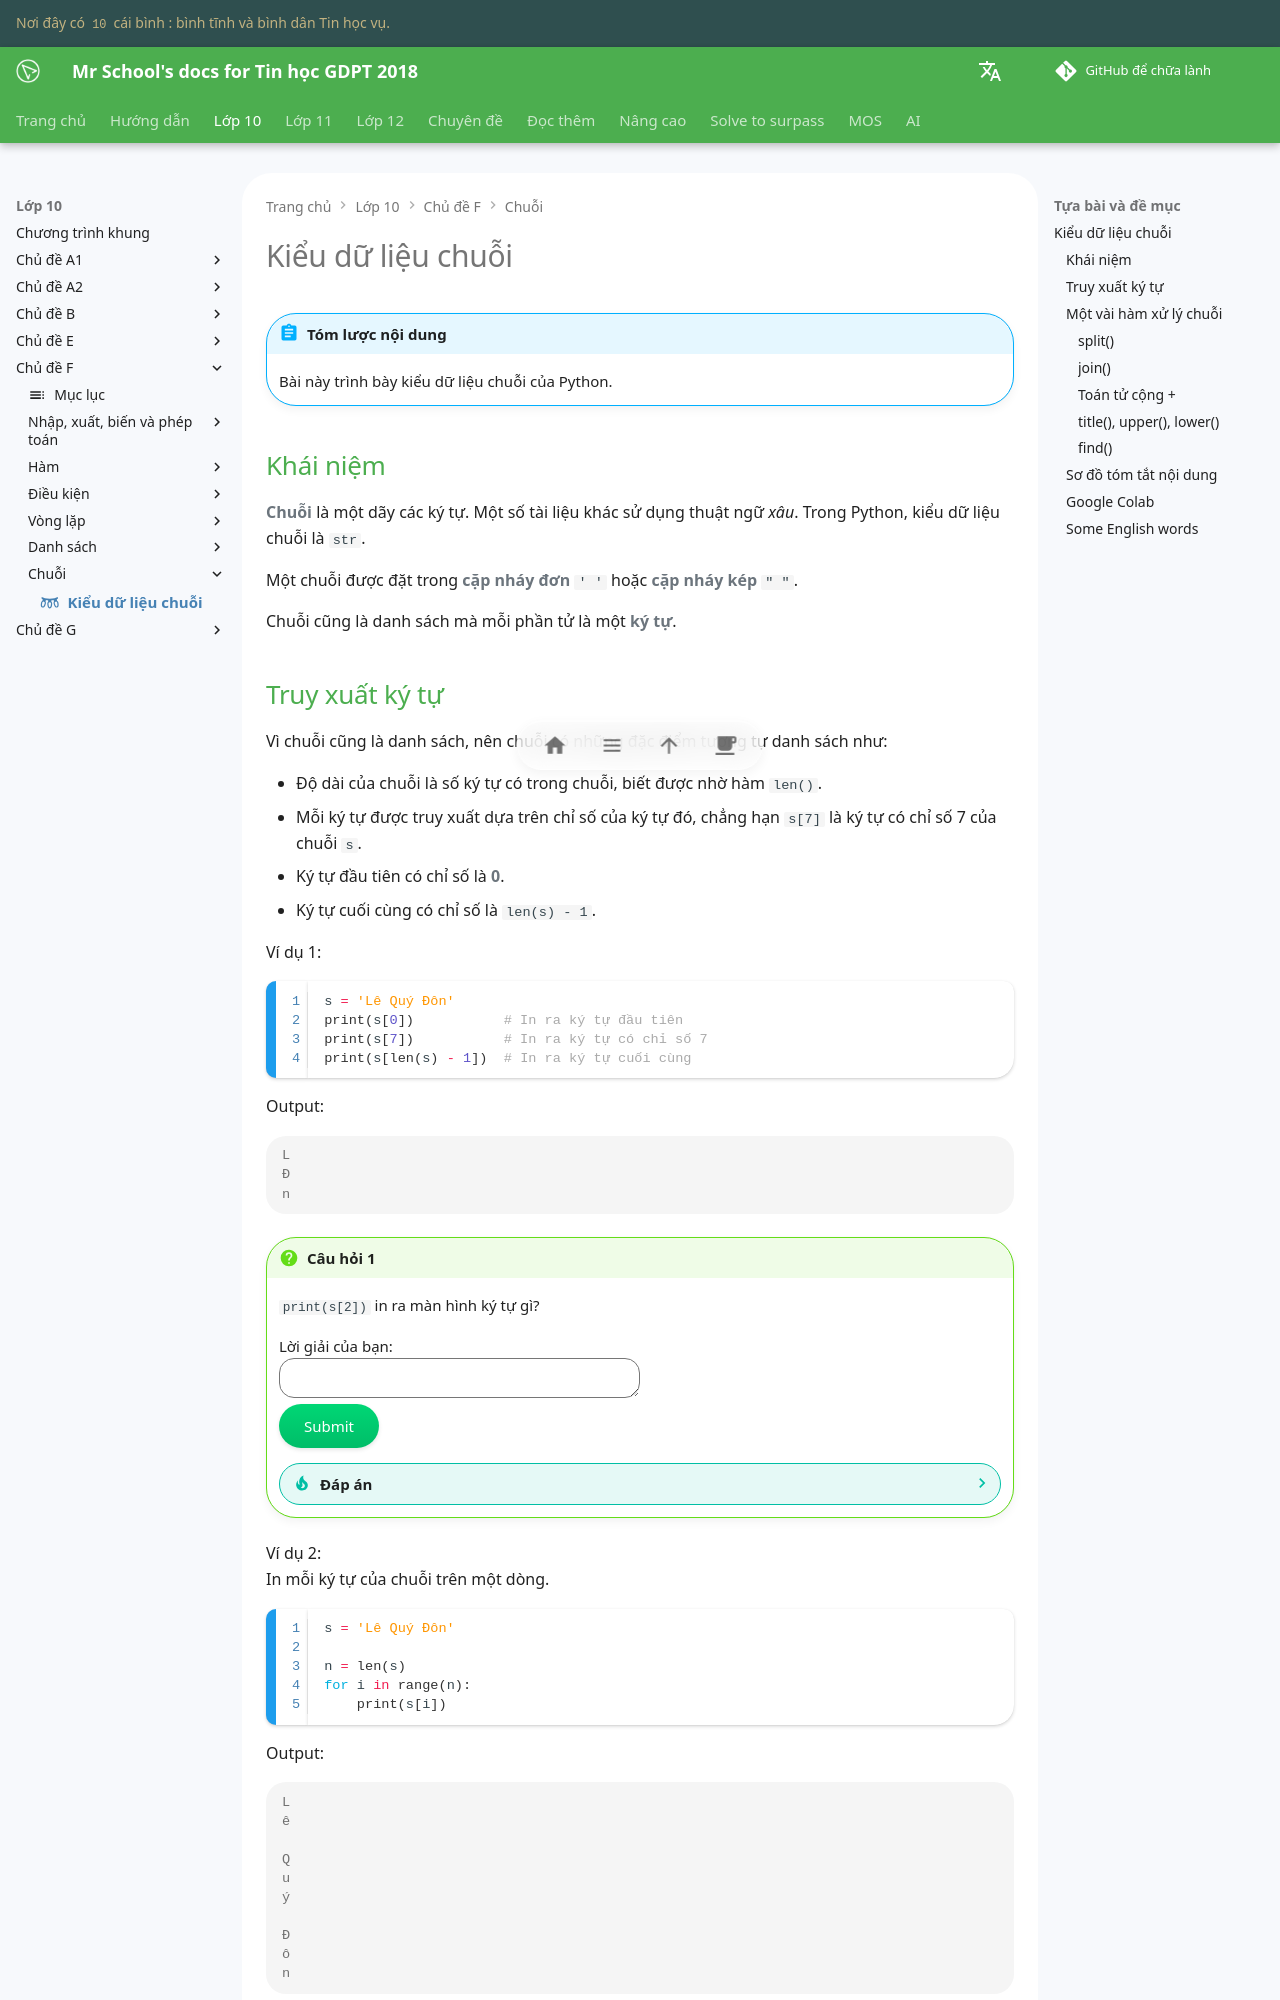

repository: vtchitruong/vtchitruong.github.io · page: en/grade-10/topic-F/string/index.html · generator: mkdocs

---
icon: material/string-lights
---

# Kiểu dữ liệu chuỗi

!!! abstract "Tóm lược nội dung"

    Bài này trình bày kiểu dữ liệu chuỗi của Python.

## Khái niệm

**Chuỗi** là một dãy các ký tự. Một số tài liệu khác sử dụng thuật ngữ *xâu*. Trong Python, kiểu dữ liệu chuỗi là `str`. 

Một chuỗi được đặt trong **cặp nháy đơn** `' '` hoặc **cặp nháy kép** `" "`.

Chuỗi cũng là danh sách mà mỗi phần tử là một **ký tự**.
